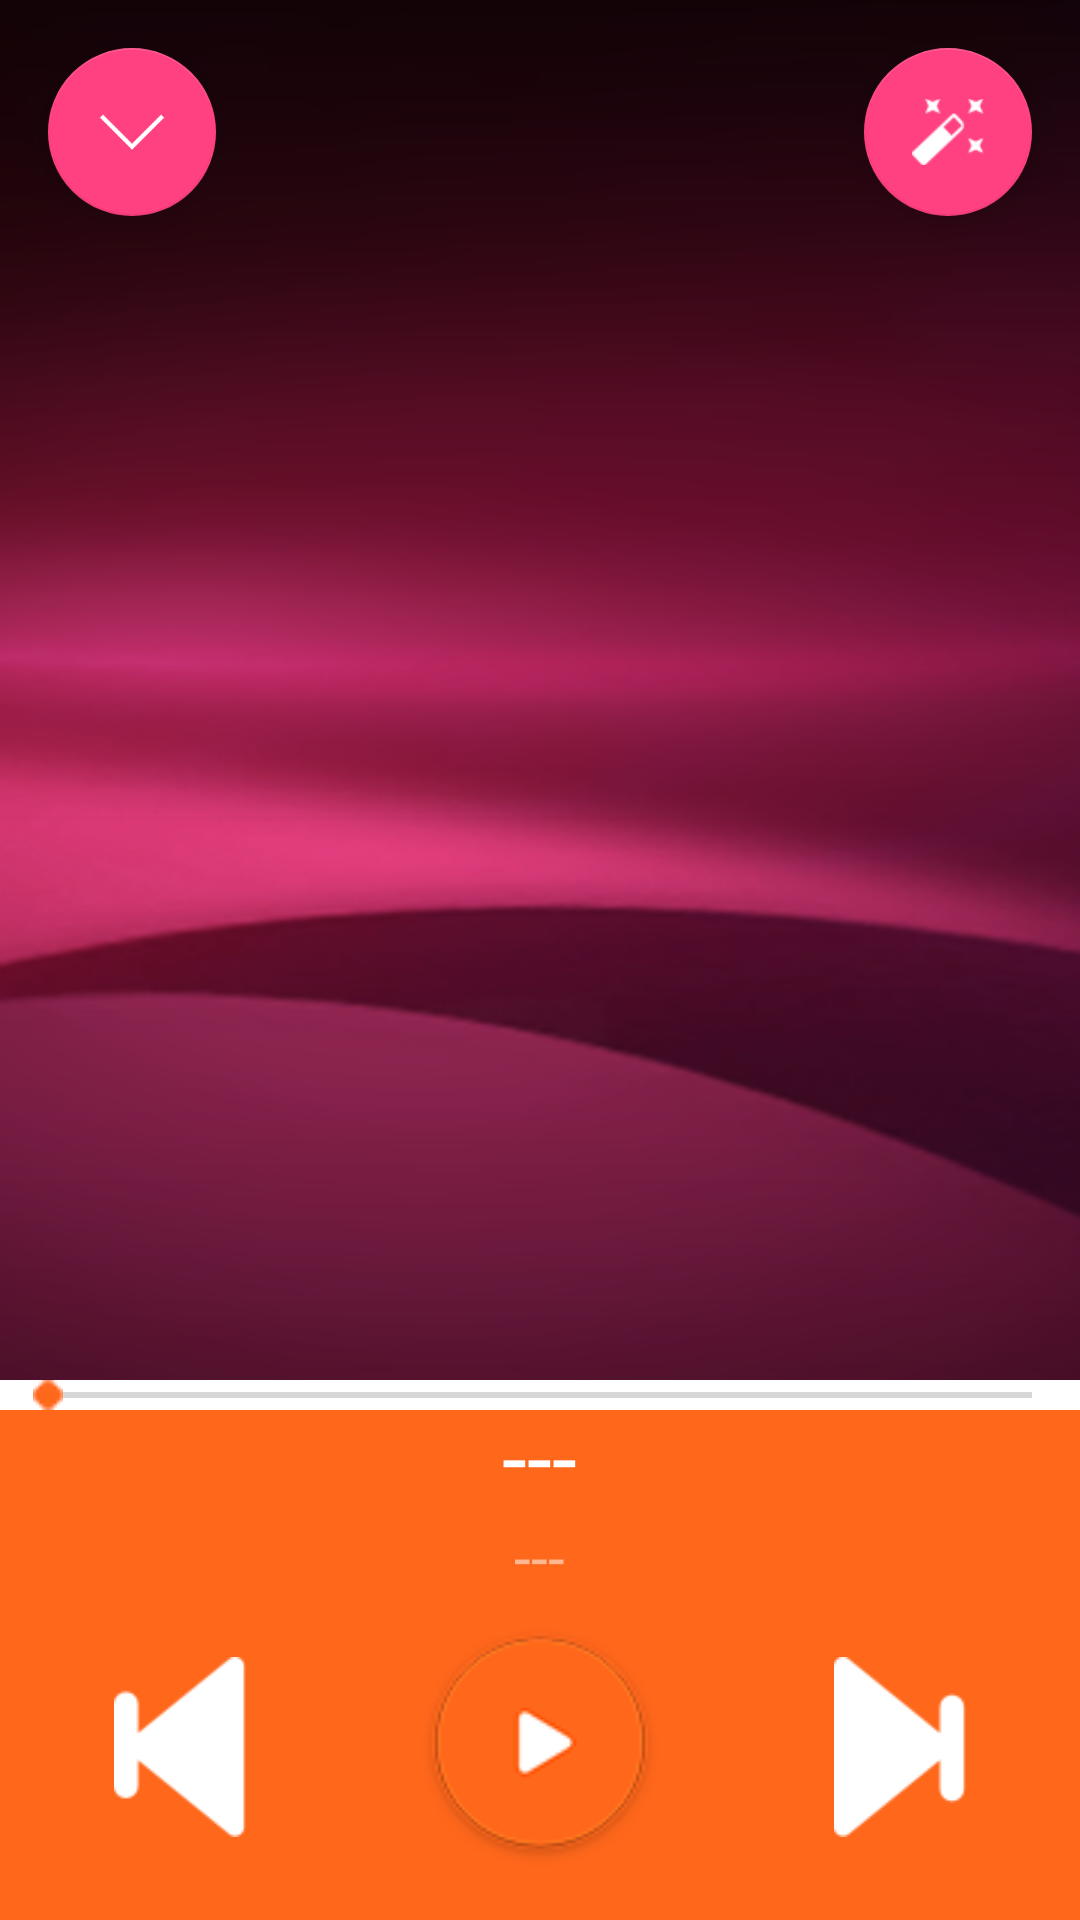

The Android layout XML behind this screen, and the referenced resources:
<!-- AndroidManifest.xml: application theme AppTheme -->
<!-- res/layout/music_detail_dialog.xml -->
<?xml version="1.0" encoding="utf-8"?>

<RelativeLayout xmlns:android="http://schemas.android.com/apk/res/android"
    android:layout_width="fill_parent"
    android:layout_height="match_parent"
    android:gravity="center_horizontal"
    android:orientation="vertical" >

    <RelativeLayout
        android:layout_alignParentTop="true"
        android:id="@+id/fl_content"
        android:layout_below="@+id/pop_back"
        android:layout_width="match_parent"
        android:layout_height="match_parent">

        <ImageView
            android:id="@+id/music_cover"
            android:layout_width="fill_parent"
            android:layout_height="fill_parent"
            android:src="@drawable/album"
            android:scaleType="centerCrop"/>

    </RelativeLayout>


    <RelativeLayout
        android:layout_alignParentBottom="true"
        android:layout_width="match_parent"
        android:layout_height="180dp"
        android:background="@color/themeMain">

        <RelativeLayout
            android:layout_width="fill_parent"
            android:layout_height="10dp"
            android:background="@color/white">

            <SeekBar
                android:id="@+id/seekBar"
                android:layout_width="fill_parent"
                android:layout_height="10dp"
                android:max="100"
                android:thumb="@drawable/seek_bar"/>

        </RelativeLayout>

        <TextView
            android:id="@+id/music_name"
            android:layout_marginTop="5dp"
            android:layout_width="wrap_content"
            android:layout_height="wrap_content"
            android:layout_centerHorizontal="true"
            android:textColor="@color/white"
            android:textSize="30dp"
            android:text="---"/>

        <TextView
            android:id="@+id/music_singer"
            android:layout_below="@id/music_name"
            android:layout_width="wrap_content"
            android:layout_height="wrap_content"
            android:layout_centerHorizontal="true"
            android:textColor="@color/alpha_white"
            android:textSize="20dp"
            android:text="---"/>

        <LinearLayout
            android:paddingTop="10dp"
            android:layout_below="@id/music_singer"
            android:layout_width="fill_parent"
            android:layout_height="100dp"
            android:orientation="horizontal">

            <ImageView
                android:id="@+id/ic_previous"
                android:layout_marginTop="10dp"
                android:layout_width="fill_parent"
                android:layout_height="60dp"
                android:layout_weight="1"
                android:scaleType="fitCenter"
                android:src="@drawable/ic_previous"/>

            <CheckBox
                android:layout_marginTop="0dp"
                android:id="@+id/cb_musicplay"
                style="@style/CheckBoxPlay"
                android:layout_width="fill_parent"
                android:layout_height="fill_parent"
                android:layout_weight="1"
                android:checked="false"
                android:drawableTop="@drawable/icon_play_plus"  />

            <ImageView
                android:id="@+id/ic_next"
                android:layout_marginTop="10dp"
                android:layout_width="fill_parent"
                android:layout_height="60dp"
                android:layout_weight="1"
                android:scaleType="fitCenter"
                android:src="@drawable/ic_next"/>

        </LinearLayout>

    </RelativeLayout>

    
        
        
        
        
        
        
        
        

        
            
            
            
            
            
            
            

        
            
            
            
            
            
            
            
            
    

    <android.support.design.widget.FloatingActionButton
        android:id="@+id/pop_back"
        android:layout_width="wrap_content"
        android:layout_height="wrap_content"
        android:layout_alignParentLeft="true"
        android:layout_gravity="top|end"
        android:layout_margin="@dimen/fab_margin"
        android:src="@drawable/back_down" />

    <android.support.design.widget.FloatingActionButton
        android:id="@+id/act_challenge"
        android:layout_width="wrap_content"
        android:layout_height="wrap_content"
        android:layout_alignParentRight="true"
        android:layout_gravity="top|end"
        android:layout_margin="@dimen/fab_margin"
        android:src="@drawable/menu_paint" />
</RelativeLayout>
<!-- resources referenced by this layout -->
<resources>
  <color name="alpha_white">#86ffffff</color>
  <color name="themeMain">#FF671B</color>
  <color name="transparent">#00000000</color>
  <color name="white">#ffffff</color>
  <dimen name="fab_margin">16dp</dimen>
  <!-- drawable album: png bitmap (drawable, 144107 bytes) -->
  <!-- drawable back_down: png bitmap (drawable, 16171 bytes) -->
  <!-- drawable ic_next: png bitmap (drawable, 1188 bytes) -->
  <!-- drawable ic_previous: png bitmap (drawable, 1283 bytes) -->
  <!-- drawable icon_play_plus (drawable) -->
  <?xml version="1.0" encoding="utf-8"?>
  
  <selector
      xmlns:android="http://schemas.android.com/apk/res/android">
      <item android:state_checked="true"
          android:drawable="@drawable/ic_pause_small_plus" >
  
      </item>
      <item android:drawable="@drawable/ic_play_small" />
  </selector>
  <!-- drawable menu_paint: png bitmap (drawable, 1086 bytes) -->
  <!-- drawable seek_bar: png bitmap (drawable, 15623 bytes) -->
  <style name="CheckBoxPlay">
          <item name="android:layout_width">40dp</item>
          <item name="android:layout_height">40dp</item>
          <item name="android:layout_weight">1</item>
          <item name="android:button">@null</item>
          <item name="android:gravity">center_vertical</item>
      </style>
  <style name="AppTheme" parent="Theme.AppCompat.Light.DarkActionBar">
          
          <item name="colorPrimary">@color/colorPrimary</item>
          <item name="colorPrimaryDark">@color/colorPrimaryDark</item>
          <item name="colorAccent">@color/colorAccent</item>
      </style>
  <!-- drawable ic_pause_small_plus: png bitmap (drawable, 16233 bytes) -->
  <!-- drawable ic_play_small: png bitmap (drawable, 20156 bytes) -->
  <color name="colorPrimary">#3F51B5</color>
  <color name="colorPrimaryDark">#303F9F</color>
  <color name="colorAccent">#FF4081</color>
</resources>
